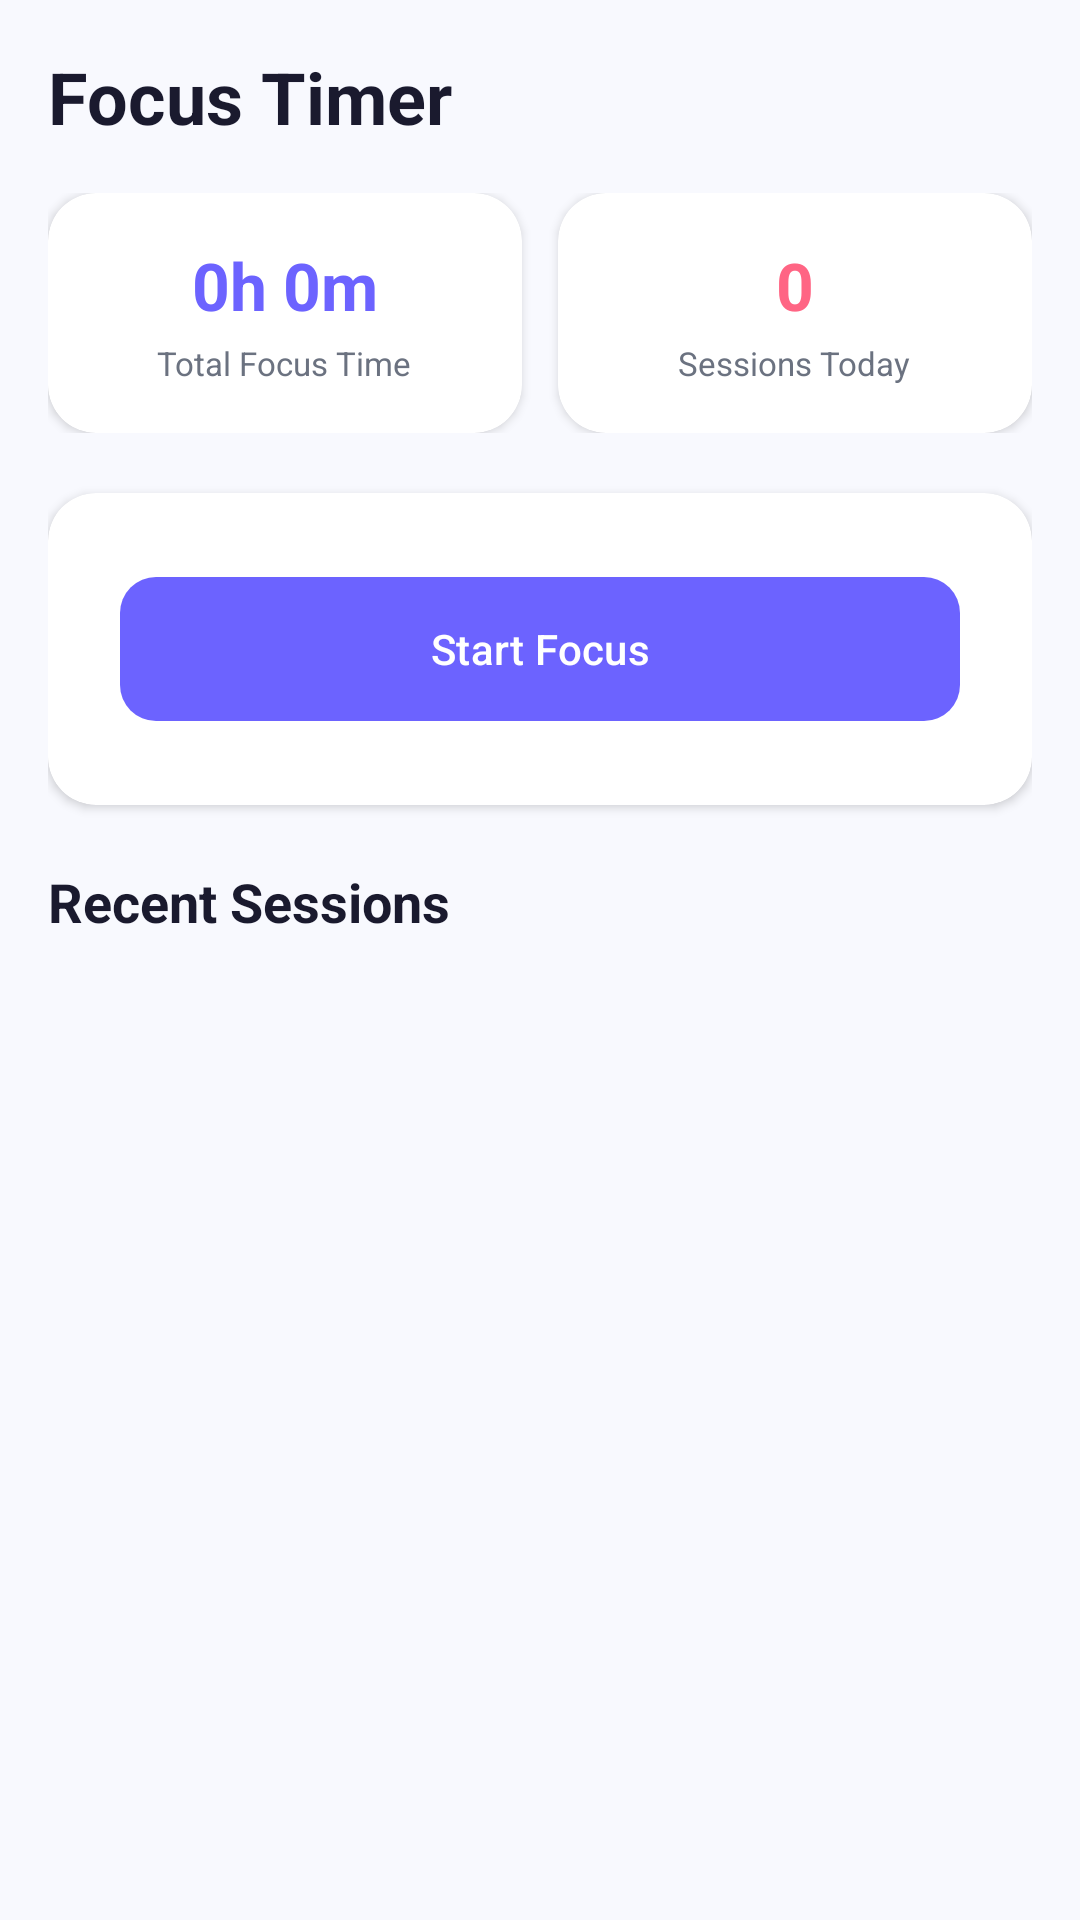

The Android layout XML behind this screen, and the referenced resources:
<!-- AndroidManifest.xml: application theme Theme.StudyFlow -->
<!-- res/layout/fragment_timer.xml -->
<?xml version="1.0" encoding="utf-8"?>
<ScrollView xmlns:android="http://schemas.android.com/apk/res/android"
    xmlns:app="http://schemas.android.com/apk/res-auto"
    android:layout_width="match_parent"
    android:layout_height="match_parent"
    android:background="@color/background">

    <LinearLayout
        android:layout_width="match_parent"
        android:layout_height="wrap_content"
        android:orientation="vertical"
        android:padding="16dp">

        <TextView
            android:layout_width="wrap_content"
            android:layout_height="wrap_content"
            android:text="@string/focus_timer"
            android:textColor="@color/text_primary"
            android:textSize="24sp"
            android:textStyle="bold" />

        
        <LinearLayout
            android:layout_width="match_parent"
            android:layout_height="wrap_content"
            android:layout_marginTop="16dp"
            android:orientation="horizontal">

            <androidx.cardview.widget.CardView
                android:layout_width="0dp"
                android:layout_height="wrap_content"
                android:layout_weight="1"
                style="@style/CardStyle"
                android:layout_marginEnd="6dp">

                <LinearLayout
                    android:layout_width="match_parent"
                    android:layout_height="wrap_content"
                    android:orientation="vertical"
                    android:padding="16dp"
                    android:gravity="center">

                    <TextView
                        android:id="@+id/tvTotalFocusTime"
                        android:layout_width="wrap_content"
                        android:layout_height="wrap_content"
                        android:text="0h 0m"
                        android:textColor="@color/primary"
                        android:textSize="22sp"
                        android:textStyle="bold" />

                    <TextView
                        android:layout_width="wrap_content"
                        android:layout_height="wrap_content"
                        android:layout_marginTop="4dp"
                        android:text="@string/total_focus_time"
                        android:textColor="@color/text_secondary"
                        android:textSize="11sp" />
                </LinearLayout>
            </androidx.cardview.widget.CardView>

            <androidx.cardview.widget.CardView
                android:layout_width="0dp"
                android:layout_height="wrap_content"
                android:layout_weight="1"
                style="@style/CardStyle"
                android:layout_marginStart="6dp">

                <LinearLayout
                    android:layout_width="match_parent"
                    android:layout_height="wrap_content"
                    android:orientation="vertical"
                    android:padding="16dp"
                    android:gravity="center">

                    <TextView
                        android:id="@+id/tvSessionsToday"
                        android:layout_width="wrap_content"
                        android:layout_height="wrap_content"
                        android:text="0"
                        android:textColor="@color/secondary"
                        android:textSize="22sp"
                        android:textStyle="bold" />

                    <TextView
                        android:layout_width="wrap_content"
                        android:layout_height="wrap_content"
                        android:layout_marginTop="4dp"
                        android:text="Sessions Today"
                        android:textColor="@color/text_secondary"
                        android:textSize="11sp" />
                </LinearLayout>
            </androidx.cardview.widget.CardView>
        </LinearLayout>

        
        <androidx.cardview.widget.CardView
            android:layout_width="match_parent"
            android:layout_height="wrap_content"
            style="@style/CardStyle"
            android:layout_marginTop="20dp">

            <LinearLayout
                android:layout_width="match_parent"
                android:layout_height="wrap_content"
                android:orientation="vertical"
                android:padding="24dp"
                android:gravity="center">

                <Button
                    android:id="@+id/btnStartTimer"
                    style="@style/PrimaryButton"
                    android:layout_width="match_parent"
                    android:layout_height="56dp"
                    android:text="@string/start_focus" />
            </LinearLayout>
        </androidx.cardview.widget.CardView>

        
        <TextView
            android:layout_width="wrap_content"
            android:layout_height="wrap_content"
            android:layout_marginTop="20dp"
            android:text="Recent Sessions"
            android:textColor="@color/text_primary"
            android:textSize="18sp"
            android:textStyle="bold" />

        <LinearLayout
            android:id="@+id/llRecentSessions"
            android:layout_width="match_parent"
            android:layout_height="wrap_content"
            android:orientation="vertical"
            android:layout_marginTop="8dp" />

    </LinearLayout>
</ScrollView>
<!-- resources referenced by this layout -->
<resources>
  <color name="background">#F8F9FE</color>
  <color name="primary">#6C63FF</color>
  <color name="secondary">#FF6584</color>
  <color name="text_primary">#1A1A2E</color>
  <color name="text_secondary">#6B7280</color>
  <string name="focus_timer">Focus Timer</string>
  <string name="start_focus">Start Focus</string>
  <string name="total_focus_time">Total Focus Time</string>
  <style name="CardStyle">
          <item name="cardCornerRadius">16dp</item>
          <item name="cardElevation">2dp</item>
          <item name="cardBackgroundColor">@color/surface</item>
      </style>
  <style name="PrimaryButton" parent="Widget.Material3.Button">
          <item name="backgroundTint">@color/primary</item>
          <item name="android:textColor">@color/white</item>
          <item name="cornerRadius">12dp</item>
          <item name="android:paddingTop">12dp</item>
          <item name="android:paddingBottom">12dp</item>
          <item name="android:textAllCaps">false</item>
          <item name="android:fontFamily">sans-serif-medium</item>
      </style>
  <style name="Theme.StudyFlow" parent="Theme.Material3.Light.NoActionBar">
          <item name="colorPrimary">@color/primary</item>
          <item name="colorPrimaryDark">@color/primary_dark</item>
          <item name="colorAccent">@color/secondary</item>
          <item name="colorOnPrimary">@color/on_primary</item>
          <item name="colorSecondary">@color/secondary</item>
          <item name="colorOnSecondary">@color/on_secondary</item>
          <item name="android:colorBackground">@color/background</item>
          <item name="colorSurface">@color/surface</item>
          <item name="colorOnSurface">@color/on_surface</item>
          <item name="android:statusBarColor">@color/primary</item>
          <item name="android:navigationBarColor">@color/surface</item>
          <item name="android:windowLightStatusBar">true</item>
      </style>
  <color name="surface">#FFFFFF</color>
  <color name="white">#FFFFFF</color>
  <color name="primary_dark">#5A52D5</color>
  <color name="on_primary">#FFFFFF</color>
  <color name="on_secondary">#FFFFFF</color>
  <color name="on_surface">#1A1A2E</color>
</resources>
